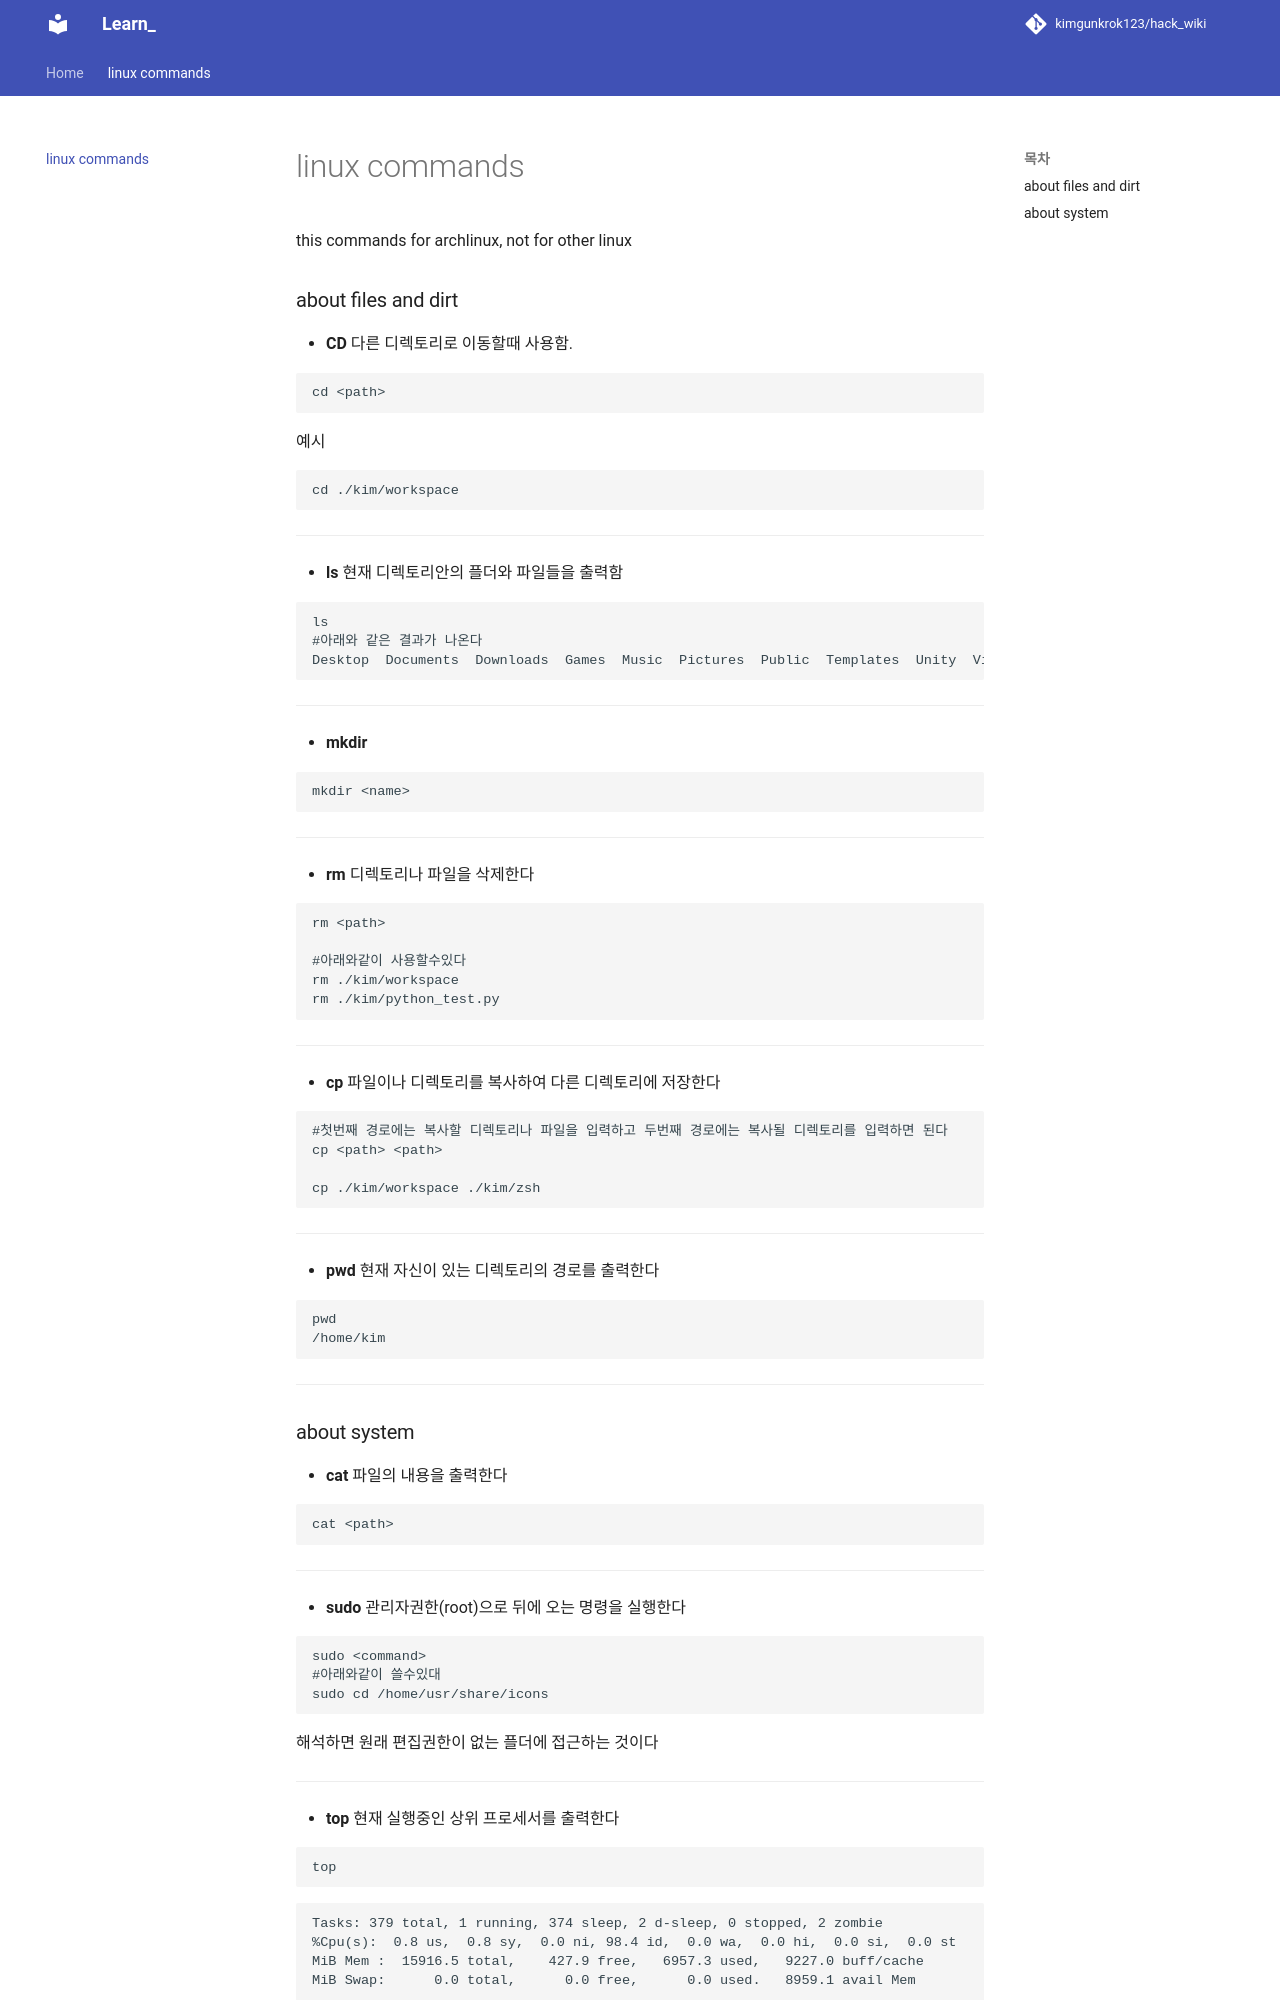

repository: kimgunkrok123/hack_wiki · page: linux/index.html · generator: mkdocs

# linux commands

this commands for archlinux,
not for other linux

### about files and dirt

- **CD**
다른 디렉토리로 이동할때 사용함.
```shell
cd <path>
```
예시
```shell
cd ./kim/workspace
```

--- 

- **ls** 
현재 디렉토리안의 플더와 파일들을 출력함
```shell
ls
#아래와 같은 결과가 나온다
Desktop  Documents  Downloads  Games  Music  Pictures  Public  Templates  Unity  Videos  yay
```

---

- **mkdir**
```shell
mkdir <name>
```

---

- **rm**
디렉토리나 파일을 삭제한다
```shell
rm <path>

#아래와같이 사용할수있다
rm ./kim/workspace
rm ./kim/python_test.py
```

---

- **cp** 
파일이나 디렉토리를 복사하여 다른 디렉토리에 저장한다
```shell
#첫번째 경로에는 복사할 디렉토리나 파일을 입력하고 두번째 경로에는 복사될 디렉토리를 입력하면 된다
cp <path> <path>

cp ./kim/workspace ./kim/zsh
```

---

- **pwd**
현재 자신이 있는 디렉토리의 경로를 출력한다
```shell
pwd
/home/kim
```
---
